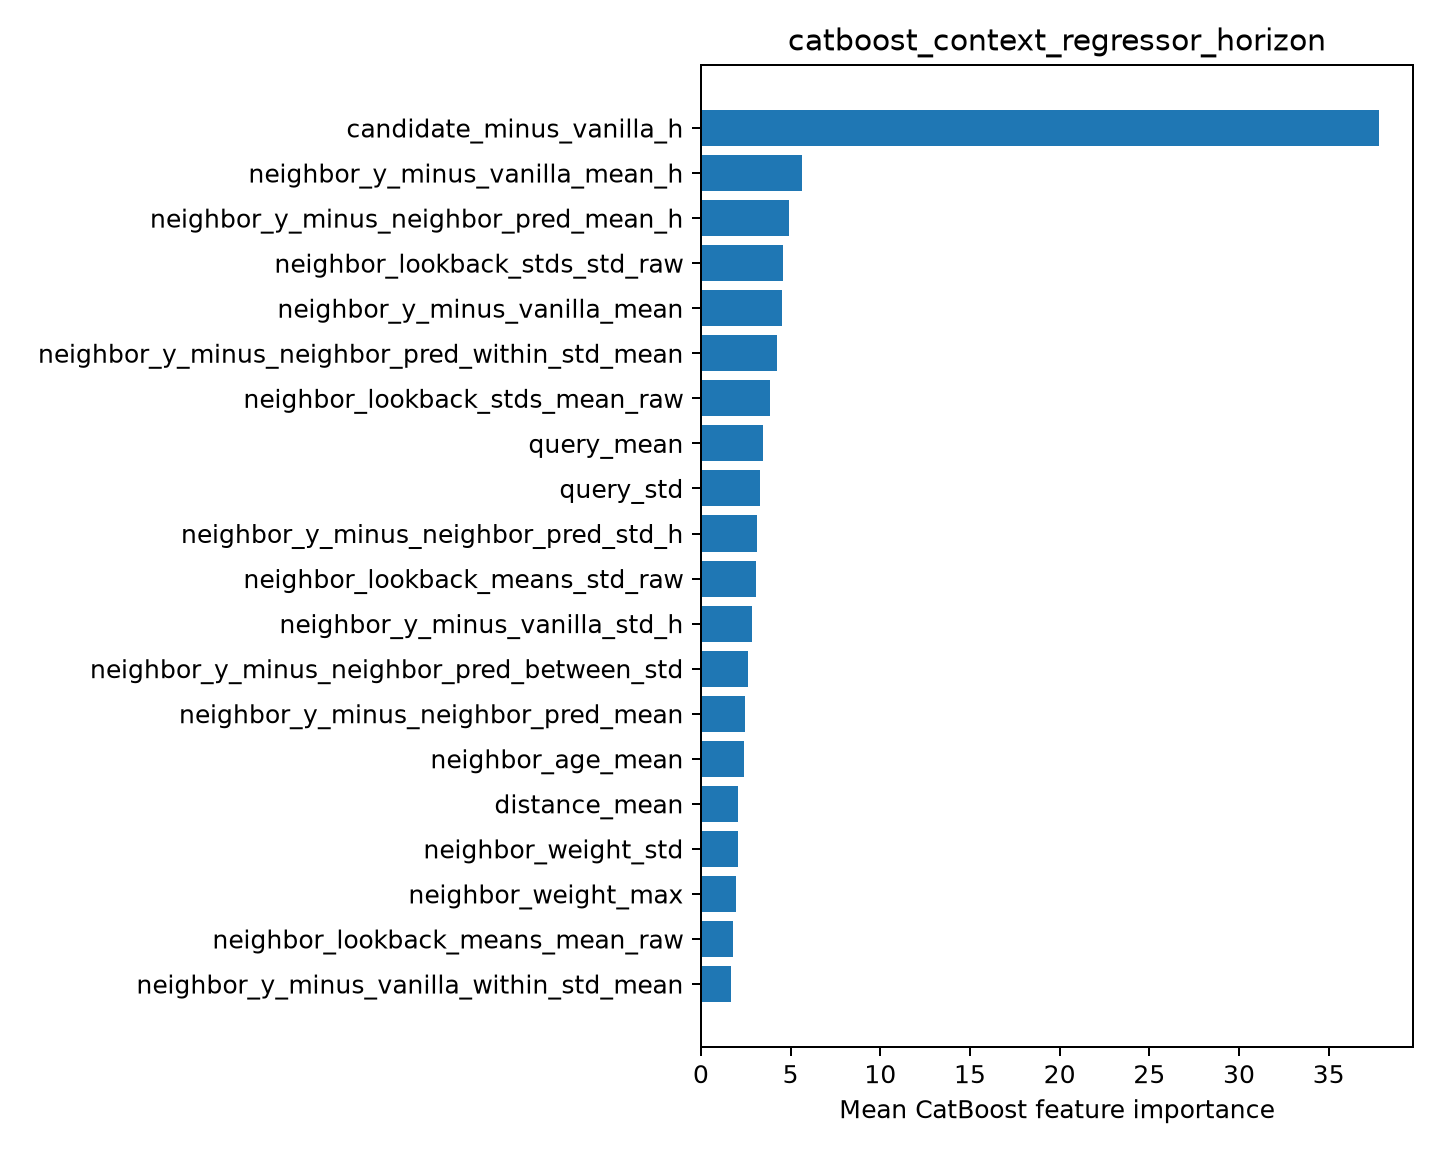

Values plotted in this chart, from the file beside it:
feature, importance
candidate_minus_vanilla_h, 37.81
neighbor_y_minus_vanilla_mean_h, 5.609
neighbor_y_minus_neighbor_pred_mean_h, 4.934
neighbor_lookback_stds_std_raw, 4.583
neighbor_y_minus_vanilla_mean, 4.493
neighbor_y_minus_neighbor_pred_within_st…, 4.247
neighbor_lookback_stds_mean_raw, 3.852
query_mean, 3.448
query_std, 3.271
neighbor_y_minus_neighbor_pred_std_h, 3.113
neighbor_lookback_means_std_raw, 3.06
neighbor_y_minus_vanilla_std_h, 2.822
neighbor_y_minus_neighbor_pred_between_s…, 2.651
neighbor_y_minus_neighbor_pred_mean, 2.481
neighbor_age_mean, 2.395
distance_mean, 2.07
neighbor_weight_std, 2.063
neighbor_weight_max, 1.944
neighbor_lookback_means_mean_raw, 1.764
neighbor_y_minus_vanilla_within_std_mean, 1.668
